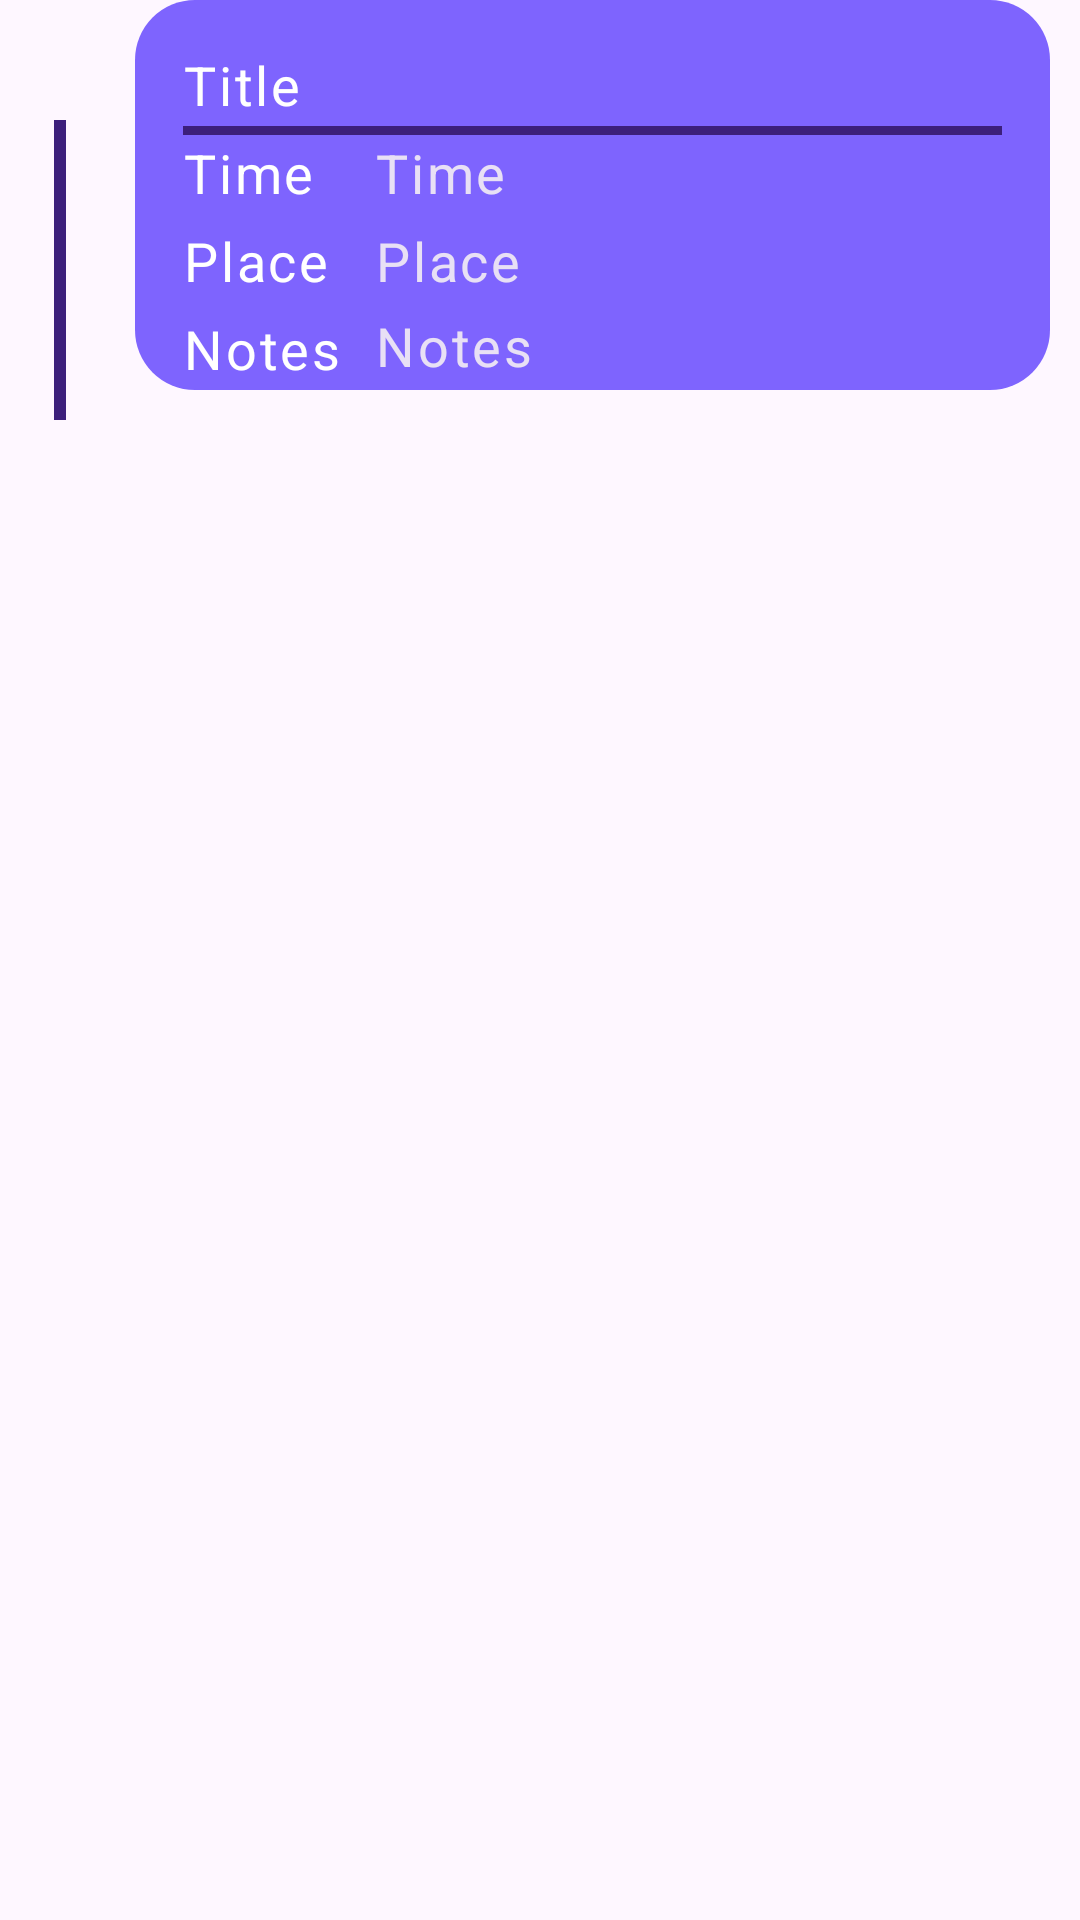

Layout XML and referenced resources for this Android screen:
<!-- AndroidManifest.xml: application theme Base.Theme.ToDoList -->
<!-- res/layout/custom_itemschedule.xml -->
<?xml version="1.0" encoding="utf-8"?>
<LinearLayout xmlns:android="http://schemas.android.com/apk/res/android"
    xmlns:app="http://schemas.android.com/apk/res-auto"
    xmlns:tools="http://schemas.android.com/tools"
    android:layout_width="match_parent"
    android:layout_height="wrap_content"
    android:clickable="true"
    android:focusable="true"
    android:orientation="horizontal"
    tools:ignore="DisableBaselineAlignment">

    <LinearLayout
        android:layout_width="wrap_content"
        android:layout_height="wrap_content"
        android:orientation="vertical"
        tools:ignore="UselessParent">

        <TextView
            android:id="@+id/txt_day"
            android:layout_width="40dp"
            android:layout_height="40dp"
            android:background="@drawable/bg_noteschedule"
            android:contentDescription="@string/schedule"
            android:gravity="center"
            android:textColor="@color/white" />

        <View
            android:id="@+id/view2"
            android:layout_width="4dp"
            android:layout_height="100dp"
            android:layout_gravity="center"
            android:background="@color/purple" />
    </LinearLayout>

    <androidx.constraintlayout.widget.ConstraintLayout
        android:layout_width="match_parent"
        android:layout_height="130dp"
        android:layout_marginStart="5dp"
        android:layout_marginEnd="10dp"
        android:background="@drawable/bg_note_content">

        <TextView
            android:id="@+id/txt_title_schedule"
            style="@style/item_schedule"
            android:layout_width="280dp"
            android:layout_height="wrap_content"
            android:layout_marginStart="16dp"
            android:layout_marginTop="16dp"
            android:maxLines="1"
            android:text="@string/hint_title"
            android:maxLength="20"
            app:layout_constraintStart_toStartOf="parent"
            app:layout_constraintTop_toTopOf="parent" />









        <View
            android:id="@+id/view3"
            android:layout_width="match_parent"
            android:layout_height="3dp"
            android:layout_marginStart="16dp"
            android:layout_marginTop="42dp"
            android:layout_marginEnd="16dp"
            android:background="@color/purple"
            app:layout_constraintEnd_toEndOf="parent"
            app:layout_constraintStart_toStartOf="parent"
            app:layout_constraintTop_toTopOf="parent" />

        <TextView
            android:id="@+id/textView8"
            style="@style/item_schedule"
            android:layout_width="wrap_content"
            android:layout_height="wrap_content"
            android:layout_marginStart="16dp"
            android:text="@string/time"
            app:layout_constraintStart_toStartOf="parent"
            app:layout_constraintTop_toBottomOf="@+id/txt_title_schedule" />

        <TextView
            android:id="@+id/txt_time"
            style="@style/item_schedule2"
            android:layout_width="wrap_content"
            android:layout_height="wrap_content"
            android:layout_marginStart="20dp"
            android:text="@string/time"
            app:layout_constraintStart_toEndOf="@+id/textView8"
            app:layout_constraintTop_toBottomOf="@+id/txt_title_schedule"
            tools:ignore="MissingConstraints" />

        <TextView
            android:id="@+id/textView11"
            style="@style/item_schedule"
            android:layout_width="wrap_content"
            android:layout_height="wrap_content"
            android:text="@string/place"
            app:layout_constraintStart_toStartOf="@+id/textView8"
            app:layout_constraintTop_toBottomOf="@+id/textView8" />

        <TextView
            android:id="@+id/txt_place"
            style="@style/item_schedule2"
            android:layout_width="wrap_content"
            android:layout_height="wrap_content"
            android:text="@string/place"
            app:layout_constraintStart_toStartOf="@+id/txt_time"
            app:layout_constraintTop_toBottomOf="@+id/txt_time"
            tools:ignore="MissingConstraints" />

        <TextView
            android:id="@+id/textView13"
            style="@style/item_schedule"
            android:layout_width="wrap_content"
            android:layout_height="wrap_content"
            android:text="@string/notes"
            app:layout_constraintStart_toStartOf="@+id/textView11"
            app:layout_constraintTop_toBottomOf="@+id/textView11" />

        <TextView
            android:id="@+id/txt_note"
            style="@style/item_schedule2"
            android:layout_width="wrap_content"
            android:layout_height="wrap_content"
            android:layout_marginTop="4dp"
            android:text="@string/notes"
            app:layout_constraintStart_toStartOf="@+id/txt_place"
            app:layout_constraintTop_toBottomOf="@+id/txt_place"
            tools:ignore="MissingConstraints" />
    </androidx.constraintlayout.widget.ConstraintLayout>
</LinearLayout>
<!-- resources referenced by this layout -->
<resources>
  <color name="purple">#3C1F7B</color>
  <color name="white">#FFFFFFFF</color>
  <!-- drawable bg_note_content (drawable) -->
  <?xml version="1.0" encoding="utf-8"?>
  <selector xmlns:android="http://schemas.android.com/apk/res/android">
      <item android:state_pressed="true">
          <shape android:shape="rectangle">
              <solid android:color="#5242A3"/>
              <corners android:radius="20dp"/>
          </shape>
      </item>
  
      <item>
          <shape android:shape="rectangle">
              <solid android:color="@color/bg_item_note"/>
              <corners android:radius="20dp"/>
          </shape>
      </item>
  </selector>
  <string name="hint_title">Title</string>
  <string name="notes">Notes</string>
  <string name="place">Place</string>
  <string name="schedule">Schedule</string>
  <string name="time">Time</string>
  <style name="item_schedule">
          <item name="android:textSize">18sp</item>
          <item name="android:textColor">@color/white</item>
          <item name="android:layout_marginEnd">15dp</item>
          <item name="android:layout_marginTop">5dp</item>
          <item name="android:letterSpacing">0.05</item>
      </style>
  <style name="item_schedule2">
          <item name="android:textSize">18sp</item>
          <item name="android:textColor">@color/white_less</item>
          <item name="android:layout_marginTop">5dp</item>
          <item name="android:letterSpacing">0.05</item>
      </style>
  <style name="Base.Theme.ToDoList" parent="Theme.Material3.DayNight.NoActionBar">
          
          
      </style>
  <color name="bg_item_note">#7E64FE</color>
  <color name="white_less">#DDF8F3F3</color>
</resources>
